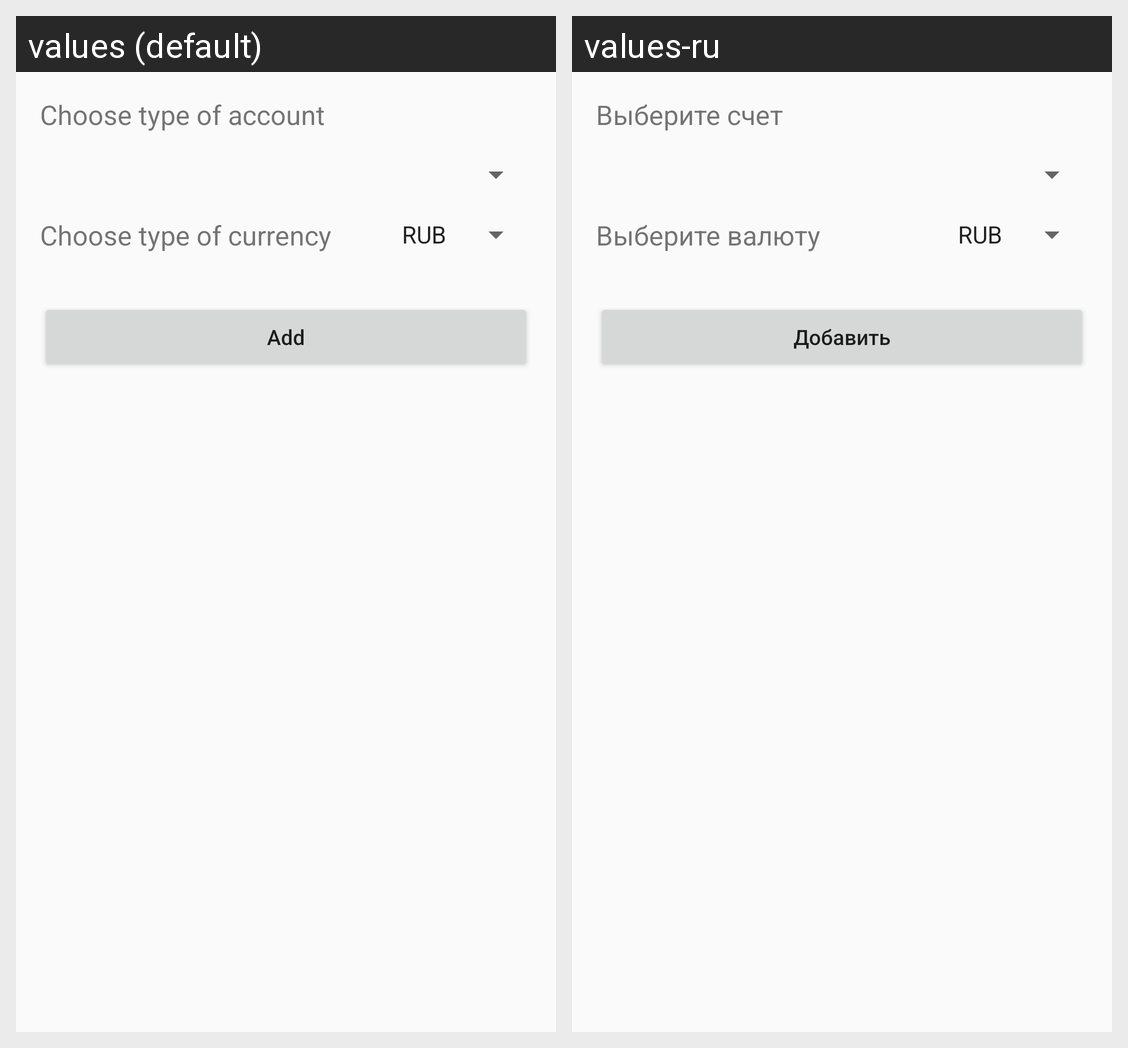

The Android screen above is rendered under two locales of the same app. Produce the string resources it draws, with the default and per-locale values.
Android screen res/layout/fragment_add_account.xml rendered under 2 locales, left to right: values (default), values-ru. Device: Nexus 5 (rendered at 1080×1920; each locale shown at half size, 540×960, under a caption strip naming it); theme AppTheme.
Strings drawn on this screen, with the default value and each locale's value (text and hints the layout hard-codes, and strings that could not be matched under every locale, appear in the picture but are not listed):

choose_account_type
  values: Choose type of account
  values-ru: Выберите счет

choose_currency_type
  values: Choose type of currency
  values-ru: Выберите валюту

add_button
  values: Add
  values-ru: Добавить
